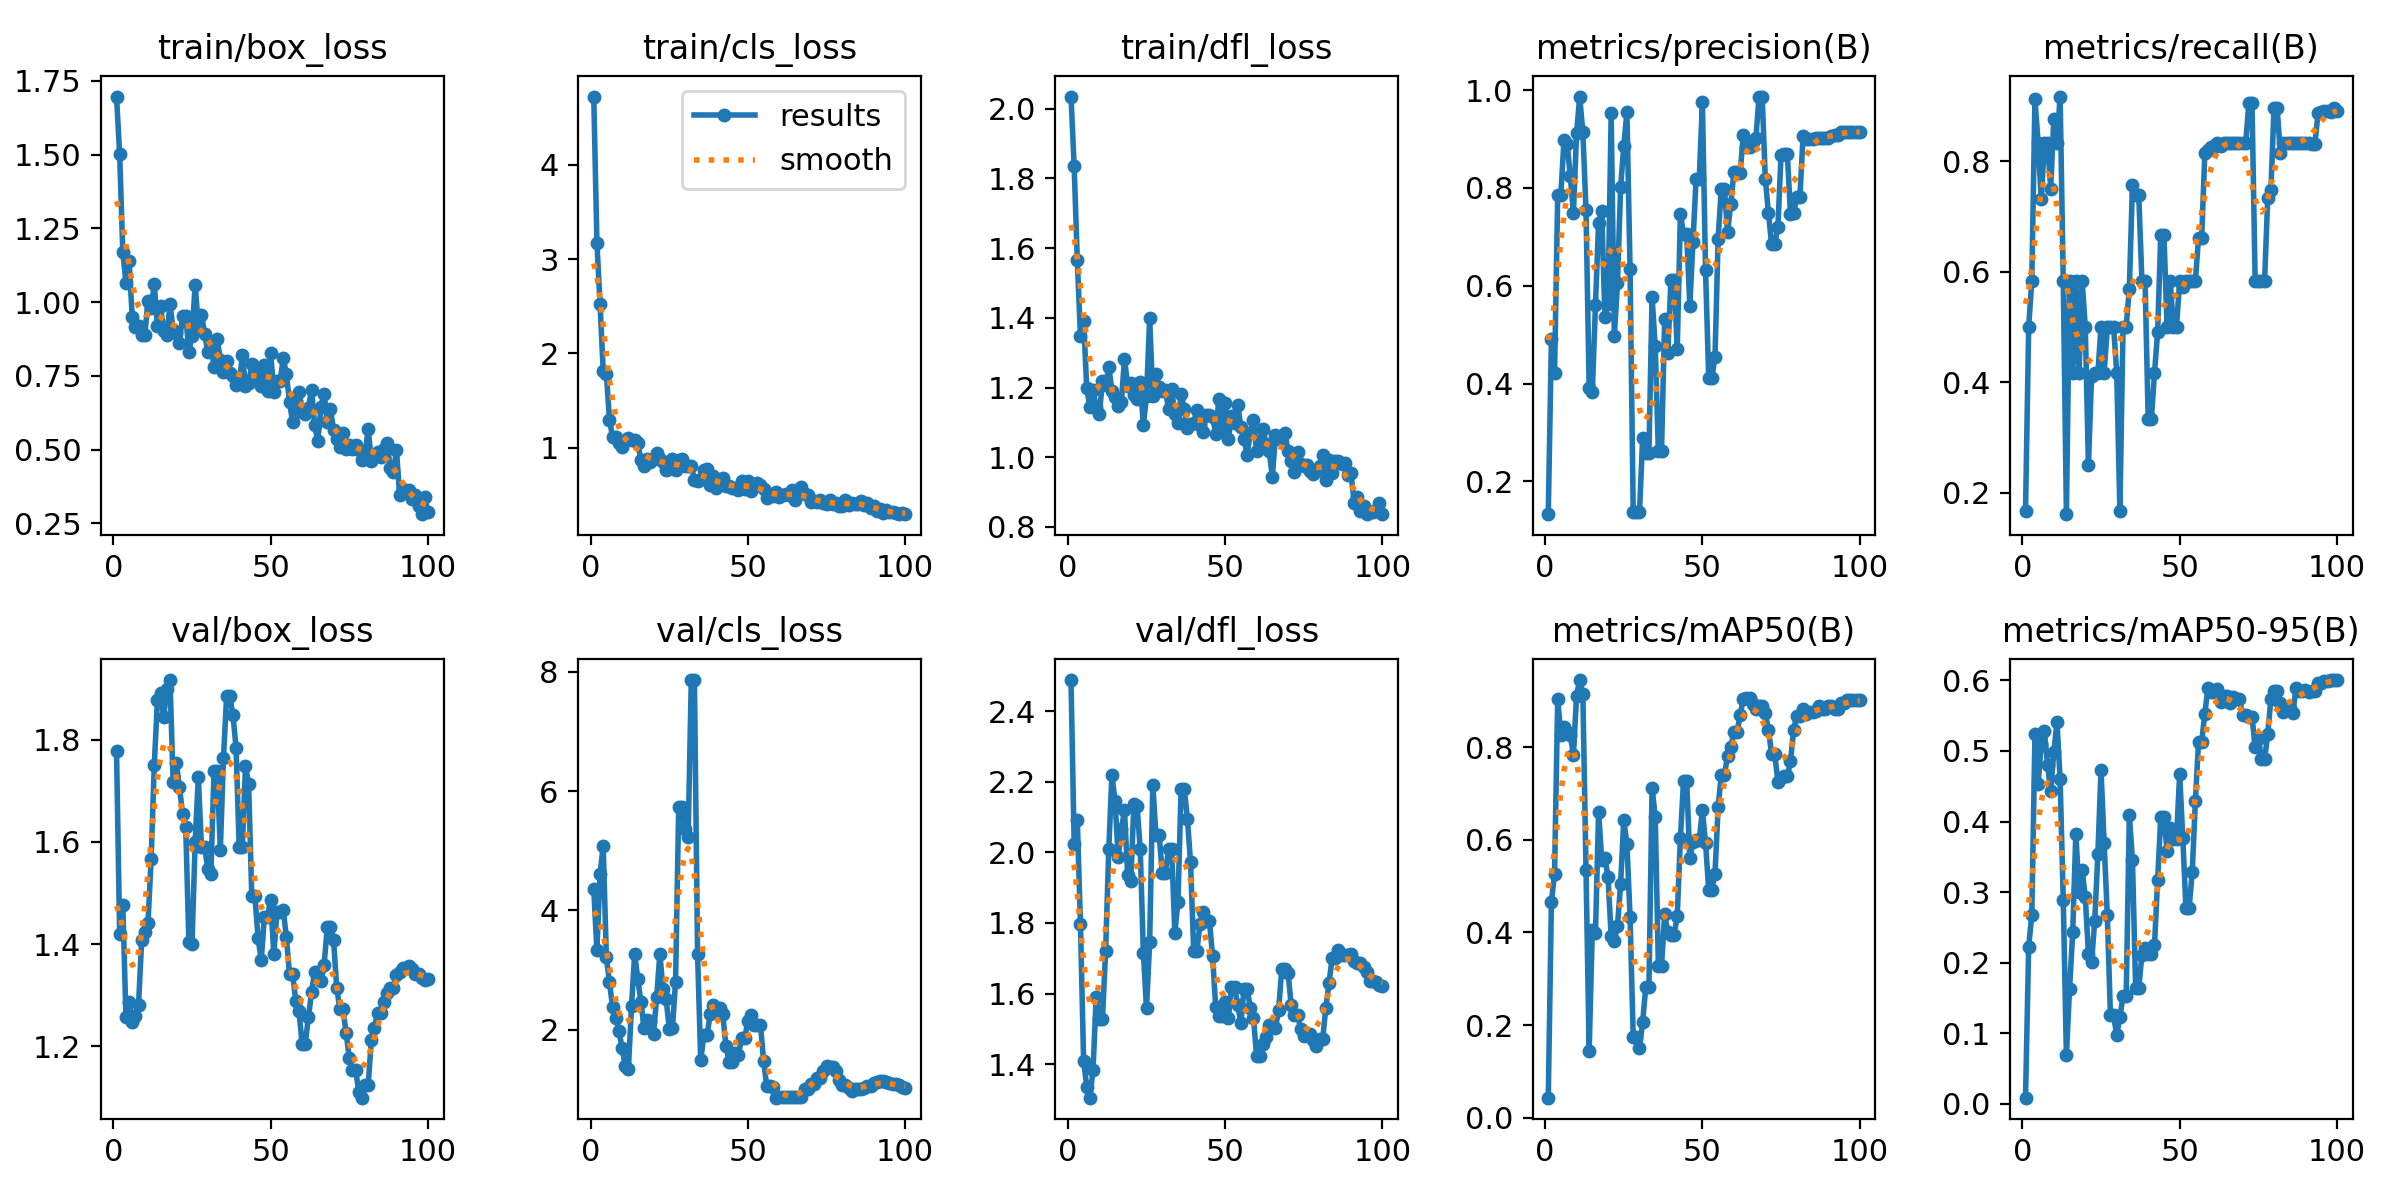

The table this chart was drawn from, first rows:
epoch, train/box_loss, train/cls_loss, train/dfl_loss, metrics/precision(B), metrics/recall(B), metrics/mAP50(B), metrics/mAP50-95(B), val/box_loss, val/cls_loss, val/dfl_loss, lr/pg0, lr/pg1, lr/pg2
1, 1.697, 4.725, 2.035, 0.1328, 0.1667, 0.04356, 0.00892, 1.779, 4.356, 2.489, 3.334e-05, 3.334e-05, 3.334e-05
2, 1.5, 3.175, 1.835, 0.4903, 0.5, 0.4663, 0.2225, 1.42, 3.337, 2.024, 8.2525e-05, 8.2525e-05, 8.2525e-05
3, 1.169, 2.522, 1.566, 0.4208, 0.5833, 0.5269, 0.2677, 1.477, 4.606, 2.091, 0.0001307, 0.0001307, 0.0001307
4, 1.066, 1.817, 1.347, 0.7847, 0.9116, 0.9031, 0.5238, 1.256, 5.078, 1.798, 0.0001779, 0.0001779, 0.0001779
5, 1.138, 1.785, 1.392, 0.7862, 0.8333, 0.8264, 0.4527, 1.286, 3.222, 1.41, 0.0002241, 0.0002241, 0.0002241
6, 0.9492, 1.294, 1.198, 0.8974, 0.7307, 0.8434, 0.5102, 1.247, 2.791, 1.336, 0.0002694, 0.0002694, 0.0002694
7, 0.915, 1.108, 1.143, 0.8906, 0.8333, 0.8329, 0.5276, 1.259, 2.374, 1.305, 0.0003136, 0.0003136, 0.0003136
8, 0.9192, 1.111, 1.192, 0.8244, 0.8333, 0.8253, 0.4804, 1.281, 2.196, 1.384, 0.0003568, 0.0003568, 0.0003568
9, 0.8872, 1.048, 1.145, 0.7479, 0.75, 0.783, 0.4436, 1.408, 1.984, 1.59, 0.0003991, 0.0003991, 0.0003991
10, 0.8903, 1.008, 1.124, 0.913, 0.8767, 0.9108, 0.4982, 1.425, 1.691, 1.527, 0.0004404, 0.0004404, 0.0004404
11, 1.003, 1.07, 1.218, 0.9857, 0.8333, 0.9444, 0.541, 1.44, 1.39, 1.529, 0.0004806, 0.0004806, 0.0004806
12, 0.9791, 1.103, 1.206, 0.9136, 0.9167, 0.9143, 0.4596, 1.566, 1.336, 1.72, 0.0005199, 0.0005199, 0.0005199
13, 1.061, 1.079, 1.26, 0.7549, 0.5833, 0.5339, 0.2889, 1.75, 2.396, 2.009, 0.0005582, 0.0005582, 0.0005582
14, 0.9205, 1.08, 1.19, 0.3904, 0.1613, 0.1446, 0.06923, 1.878, 3.268, 2.22, 0.0005955, 0.0005955, 0.0005955
15, 0.9867, 1.044, 1.173, 0.3832, 0.5833, 0.4062, 0.1631, 1.891, 2.847, 2.144, 0.0006318, 0.0006318, 0.0006318
16, 0.9018, 0.8677, 1.146, 0.5605, 0.4167, 0.3987, 0.2431, 1.844, 2.463, 1.987, 0.0006671, 0.0006671, 0.0006671
17, 0.8874, 0.8014, 1.157, 0.7287, 0.5833, 0.6602, 0.383, 1.9, 2.028, 2.066, 0.0007015, 0.0007015, 0.0007015
18, 0.9936, 0.8771, 1.283, 0.752, 0.4167, 0.5553, 0.3004, 1.917, 2.164, 2.119, 0.0007348, 0.0007348, 0.0007348
19, 0.9065, 0.8428, 1.206, 0.5364, 0.5833, 0.5612, 0.3312, 1.717, 2.138, 1.937, 0.0007672, 0.0007672, 0.0007672
20, 0.8962, 0.8774, 1.213, 0.5635, 0.5, 0.5191, 0.293, 1.755, 1.926, 1.918, 0.0007985, 0.0007985, 0.0007985
21, 0.8614, 0.9472, 1.179, 0.9524, 0.25, 0.3918, 0.2128, 1.708, 2.549, 2.138, 0.0008289, 0.0008289, 0.0008289
22, 0.9546, 0.8799, 1.166, 0.4964, 0.4112, 0.3822, 0.2006, 1.655, 3.267, 2.132, 0.0008583, 0.0008583, 0.0008583
23, 0.9544, 0.8441, 1.216, 0.6052, 0.4167, 0.4138, 0.2595, 1.63, 2.689, 2.01, 0.0008867, 0.0008867, 0.0008867
24, 0.8322, 0.7586, 1.093, 0.8015, 0.4167, 0.5049, 0.3541, 1.403, 2.518, 1.715, 0.0009141, 0.0009141, 0.0009141
25, 0.887, 0.776, 1.175, 0.8858, 0.5, 0.6431, 0.4731, 1.4, 2.013, 1.558, 0.0009405, 0.0009405, 0.0009405
26, 1.059, 0.8777, 1.398, 0.9549, 0.4167, 0.5901, 0.369, 1.601, 2.022, 1.745, 0.0009659, 0.0009659, 0.0009659
27, 0.9179, 0.7639, 1.175, 0.6348, 0.5, 0.4344, 0.2673, 1.727, 2.804, 2.191, 0.0009903, 0.0009903, 0.0009903
28, 0.9569, 0.8634, 1.239, 0.1378, 0.5, 0.1755, 0.1254, 1.591, 5.739, 2.051, 0.001014, 0.001014, 0.001014
29, 0.8936, 0.8764, 1.201, 0.1378, 0.5, 0.1755, 0.1254, 1.591, 5.739, 2.051, 0.001036, 0.001036, 0.001036
30, 0.8314, 0.8075, 1.19, 0.1372, 0.4167, 0.1508, 0.0971, 1.548, 5.359, 1.942, 0.001058, 0.001058, 0.001058
31, 0.8599, 0.8035, 1.192, 0.2876, 0.1667, 0.207, 0.1235, 1.538, 5.229, 1.942, 0.001078, 0.001078, 0.001078
32, 0.7792, 0.8043, 1.139, 0.2579, 0.5, 0.2817, 0.1524, 1.74, 7.863, 2.009, 0.001098, 0.001098, 0.001098
33, 0.8747, 0.6575, 1.195, 0.2579, 0.5, 0.2817, 0.1524, 1.74, 7.863, 2.009, 0.001116, 0.001116, 0.001116
34, 0.8052, 0.6476, 1.124, 0.577, 0.5693, 0.712, 0.4087, 1.584, 3.265, 1.772, 0.001122, 0.001122, 0.001122
35, 0.7617, 0.6705, 1.1, 0.476, 0.7574, 0.6499, 0.345, 1.765, 1.488, 1.86, 0.001106, 0.001106, 0.001106
36, 0.8002, 0.7571, 1.182, 0.2616, 0.7385, 0.328, 0.1646, 1.885, 1.904, 2.181, 0.001089, 0.001089, 0.001089
37, 0.7601, 0.7732, 1.139, 0.2616, 0.7385, 0.328, 0.1646, 1.885, 1.904, 2.181, 0.001073, 0.001073, 0.001073
38, 0.7493, 0.6029, 1.084, 0.5323, 0.5833, 0.4388, 0.2111, 1.849, 2.255, 2.095, 0.001056, 0.001056, 0.001056
39, 0.7198, 0.6932, 1.094, 0.4632, 0.5833, 0.4014, 0.2207, 1.785, 2.408, 1.972, 0.00104, 0.00104, 0.00104
40, 0.7244, 0.5678, 1.098, 0.6115, 0.3333, 0.394, 0.2125, 1.59, 2.372, 1.72, 0.001023, 0.001023, 0.001023
41, 0.8199, 0.6211, 1.136, 0.6115, 0.3333, 0.394, 0.2125, 1.59, 2.372, 1.72, 0.001007, 0.001007, 0.001007
42, 0.7164, 0.674, 1.093, 0.47, 0.4167, 0.4356, 0.2251, 1.749, 2.267, 1.796, 0.0009904, 0.0009904, 0.0009904
43, 0.7248, 0.5969, 1.071, 0.7461, 0.4909, 0.6031, 0.3174, 1.713, 1.733, 1.831, 0.0009739, 0.0009739, 0.0009739
44, 0.7902, 0.589, 1.122, 0.7066, 0.6667, 0.7265, 0.4067, 1.494, 1.466, 1.807, 0.0009574, 0.0009574, 0.0009574
45, 0.7638, 0.5737, 1.121, 0.7066, 0.6667, 0.7265, 0.4067, 1.494, 1.466, 1.807, 0.0009409, 0.0009409, 0.0009409
46, 0.7386, 0.57, 1.116, 0.5595, 0.5, 0.56, 0.3581, 1.412, 1.613, 1.705, 0.0009243, 0.0009243, 0.0009243
47, 0.7153, 0.5524, 1.068, 0.6903, 0.5833, 0.5949, 0.3911, 1.368, 1.582, 1.562, 0.0009078, 0.0009078, 0.0009078
48, 0.7887, 0.6432, 1.167, 0.8189, 0.5, 0.6001, 0.3756, 1.454, 1.859, 1.536, 0.0008913, 0.0008913, 0.0008913
49, 0.6981, 0.5609, 1.081, 0.8189, 0.5, 0.6001, 0.3756, 1.454, 1.859, 1.536, 0.0008748, 0.0008748, 0.0008748
50, 0.8266, 0.6499, 1.157, 0.9747, 0.5833, 0.6632, 0.4674, 1.487, 2.146, 1.577, 0.0008583, 0.0008583, 0.0008583
51, 0.6955, 0.542, 1.051, 0.6316, 0.5725, 0.5932, 0.3767, 1.38, 2.254, 1.529, 0.0008418, 0.0008418, 0.0008418
52, 0.7322, 0.5934, 1.118, 0.4105, 0.5833, 0.4921, 0.2771, 1.462, 2.083, 1.619, 0.0008253, 0.0008253, 0.0008253
53, 0.7311, 0.6281, 1.099, 0.4105, 0.5833, 0.4921, 0.2771, 1.462, 2.083, 1.619, 0.0008088, 0.0008088, 0.0008088
54, 0.8099, 0.6012, 1.149, 0.4548, 0.5833, 0.5268, 0.3288, 1.467, 2.076, 1.567, 0.0007923, 0.0007923, 0.0007923
55, 0.7555, 0.5557, 1.087, 0.6965, 0.5833, 0.6704, 0.4293, 1.413, 1.468, 1.516, 0.0007758, 0.0007758, 0.0007758
56, 0.6611, 0.4688, 1.052, 0.7985, 0.6611, 0.7406, 0.5131, 1.341, 1.051, 1.613, 0.0007593, 0.0007593, 0.0007593
57, 0.593, 0.5029, 1.008, 0.7985, 0.6611, 0.7406, 0.5131, 1.341, 1.051, 1.613, 0.0007428, 0.0007428, 0.0007428
58, 0.6637, 0.486, 1.07, 0.7092, 0.8141, 0.78, 0.5528, 1.288, 1.035, 1.559, 0.0007263, 0.0007263, 0.0007263
59, 0.6968, 0.5231, 1.106, 0.7662, 0.82, 0.7991, 0.5898, 1.268, 0.8598, 1.532, 0.0007098, 0.0007098, 0.0007098
60, 0.6281, 0.4727, 1.018, 0.8319, 0.8257, 0.8318, 0.5839, 1.205, 0.8762, 1.422, 0.0006933, 0.0006933, 0.0006933
... 40 more rows
